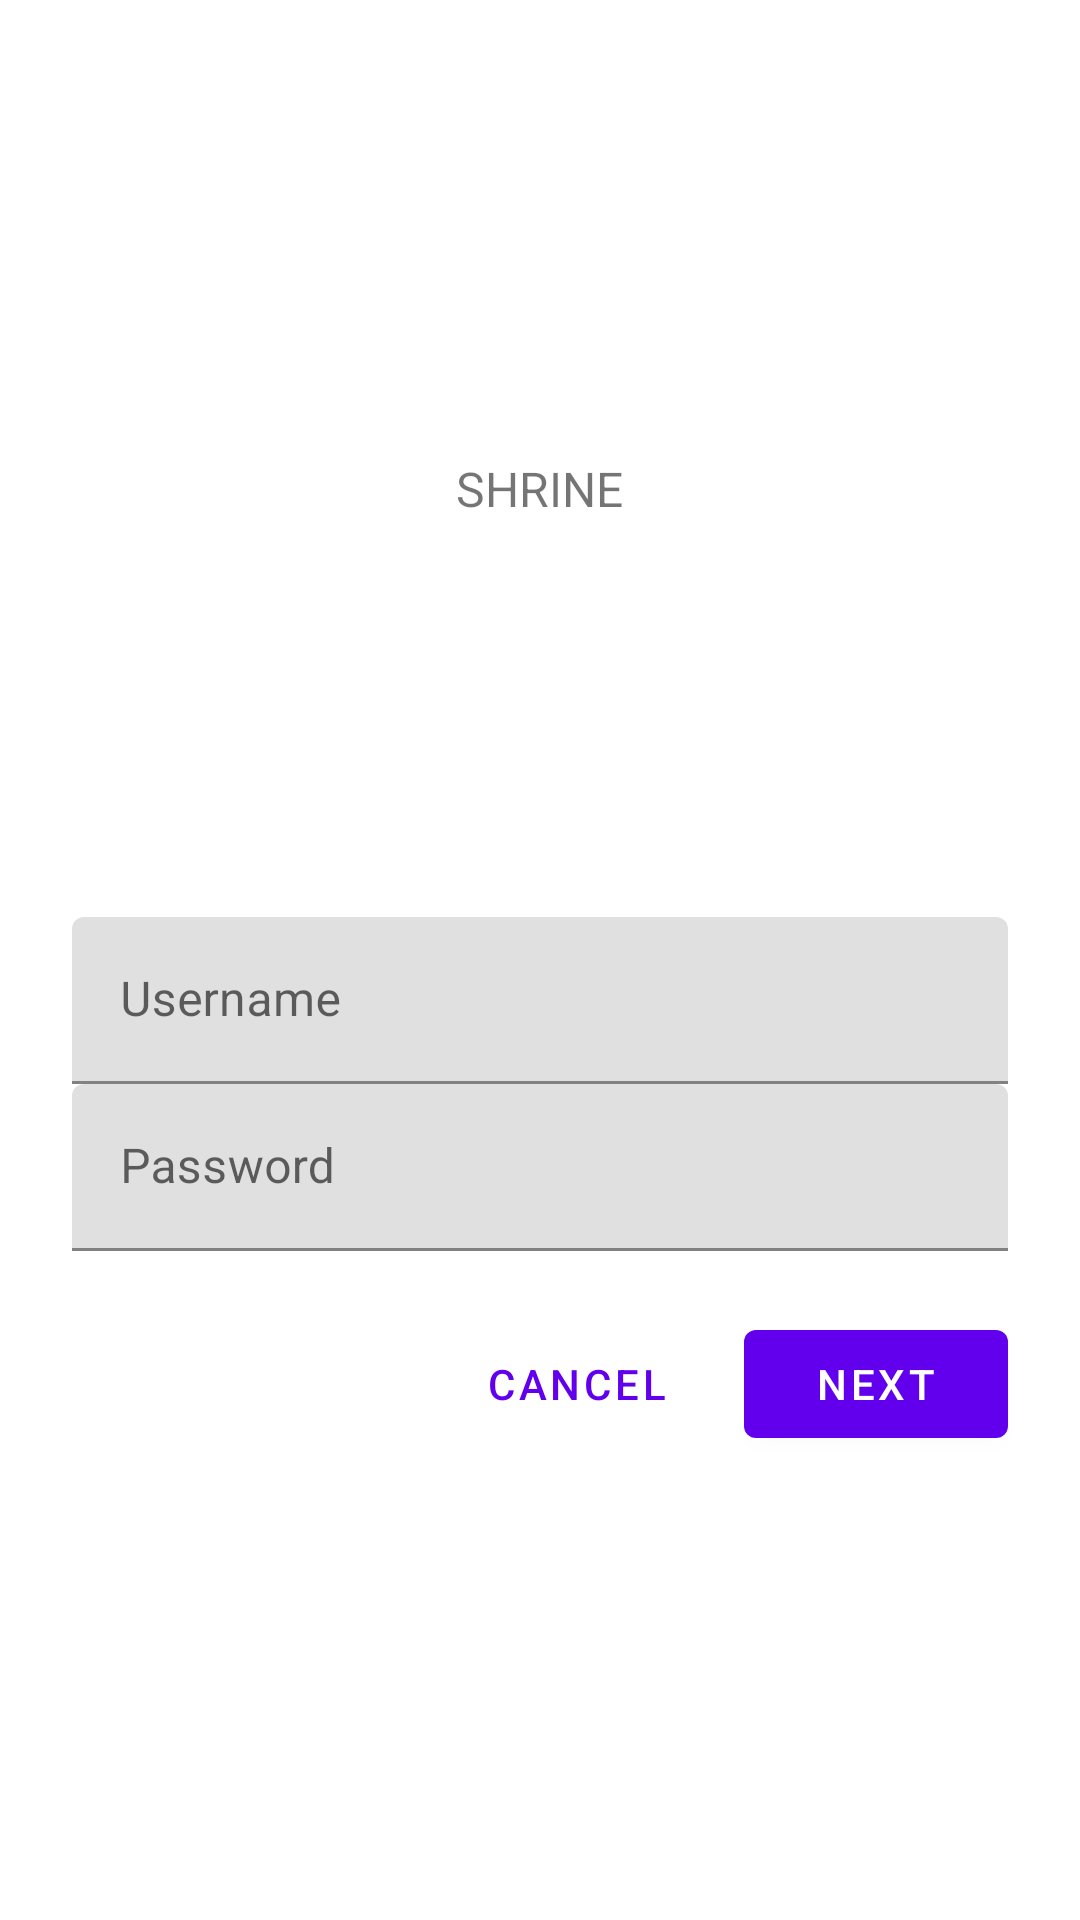

Produce the Android XML layout that renders to this screen, including the resource entries it uses.
<!-- AndroidManifest.xml: application theme Theme.akb_uas -->
<!-- res/layout/login_fragment.xml -->
<?xml version="1.0" encoding="utf-8"?>
<ScrollView xmlns:android="http://schemas.android.com/apk/res/android"
    xmlns:app="http://schemas.android.com/apk/res-auto"
    xmlns:tools="http://schemas.android.com/tools"
    android:layout_width="match_parent"
    android:layout_height="match_parent"
    android:background="@color/loginPageBackgroundColor"
    tools:context="com.example.akb_uas.LoginFragment">

    <LinearLayout
        android:layout_width="match_parent"
        android:layout_height="wrap_content"
        android:clipChildren="false"
        android:clipToPadding="false"
        android:orientation="vertical"
        android:padding="24dp"
        android:paddingTop="16dp">

        <ImageView
            android:layout_width="64dp"
            android:layout_height="64dp"
            android:layout_gravity="center_horizontal"
            android:layout_marginTop="48dp"
            android:layout_marginBottom="16dp"
            app:srcCompat="@drawable/logo" />

        <TextView
            android:layout_width="wrap_content"
            android:layout_height="wrap_content"
            android:layout_gravity="center_horizontal"
            android:layout_marginBottom="132dp"
            android:text="@string/app_name"
            android:textAllCaps="true"
            android:textSize="16sp" />

        <com.google.android.material.textfield.TextInputLayout
            android:layout_width="match_parent"
            android:layout_height="wrap_content"
            android:hint="@string/hint_username">

            <com.google.android.material.textfield.TextInputEditText
                android:layout_width="match_parent"
                android:layout_height="wrap_content"
                android:inputType="text"
                android:maxLines="1" />
        </com.google.android.material.textfield.TextInputLayout>

        <com.google.android.material.textfield.TextInputLayout
            android:id="@+id/password_text_input"
            android:layout_width="match_parent"
            android:layout_height="wrap_content"
            android:hint="@string/hint_password"
            app:errorEnabled="true">

            <com.google.android.material.textfield.TextInputEditText
                android:id="@+id/password_edit_text"
                android:layout_width="match_parent"
                android:layout_height="wrap_content"
                android:inputType="textPassword" />
        </com.google.android.material.textfield.TextInputLayout>

        <RelativeLayout
            android:layout_width="match_parent"
            android:layout_height="wrap_content">

            <com.google.android.material.button.MaterialButton
                android:id="@+id/next_button"
                android:layout_width="wrap_content"
                android:layout_height="wrap_content"
                android:layout_alignParentEnd="true"
                android:layout_alignParentRight="true"
                android:text="@string/button_next" />

            <com.google.android.material.button.MaterialButton
                android:id="@+id/cancel_button"
                style="@style/Widget.MaterialComponents.Button.TextButton"
                android:layout_width="wrap_content"
                android:layout_height="wrap_content"
                android:layout_marginEnd="12dp"
                android:layout_marginRight="12dp"
                android:layout_toStartOf="@id/next_button"
                android:layout_toLeftOf="@id/next_button"
                android:text="@string/button_cancel" />

        </RelativeLayout>
    </LinearLayout>
</ScrollView>
<!-- resources referenced by this layout -->
<resources>
  <string name="app_name">Shrine</string>
  <string name="button_cancel">Cancel</string>
  <string name="button_next">Next</string>
  <string name="hint_password">Password</string>
  <string name="hint_username">Username</string>
  <style name="Theme.akb_uas" parent="Theme.MaterialComponents.Light.NoActionBar">
          
          <item name="colorPrimary">@color/colorPrimary</item>
          <item name="colorPrimaryDark">@color/colorPrimaryDark</item>
          <item name="colorAccent">@color/colorAccent</item>
      </style>
  <!-- not gathered from this repository: default colours our renderer supplied (Android Studio template values) -->
  <color name="colorPrimary">#FF6200EE</color>
  <color name="colorPrimaryDark">#FF3700B3</color>
  <color name="colorAccent">#FF03DAC5</color>
</resources>
